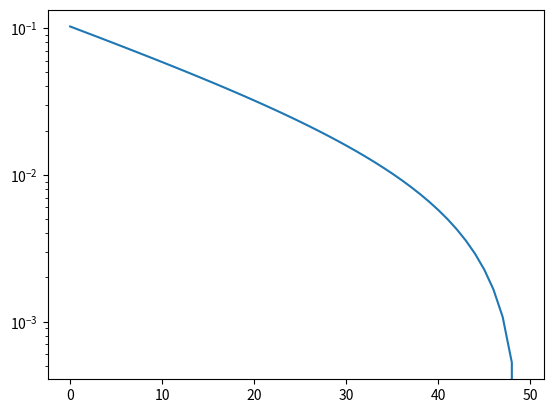
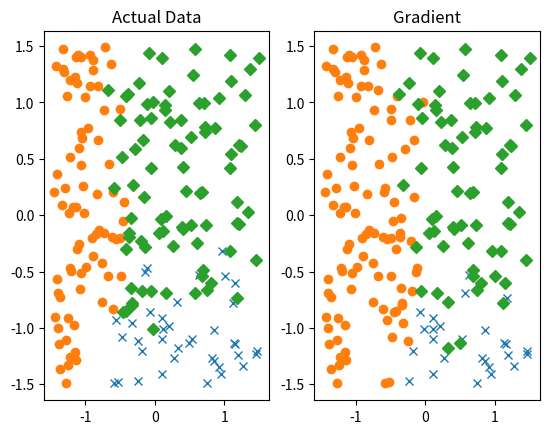

These charts were generated, in order, by the following Python code:
# -*- coding: utf-8 -*-
"""
Created on Mon Jul 29 17:07:09 2019

@author: FaiHuntrakool
"""
import numpy as np

def cal_softmax(w,x):
    exp=np.exp(np.dot(w.T,x))
    softmax=exp/np.sum(exp)
    return softmax

n=200
x=3*(np.random.rand(n,4)-0.5)
W=np.array([[2,-1,0.5],[-3,2,1],[1,2,3]])

t=np.dot(np.hstack((x[:,0:2],np.ones((n,1)))),W.transpose())+0.5*np.random.randn(n,3)
maxlogit=np.max(t,axis=1)
y=np.argmax(t,axis=1)


classes=[0,1,2]
x=np.hstack([x,np.ones((n,1))])
w=np.zeros((x.shape[1],len(classes)))

w_history=[]
loss_history=[]
lam=1
t=0
epoch=50
while(t<epoch):
    grad=np.zeros_like(w)
    w_history.append(w)
    jw=0    
    J_w=0
    for i in range(n):
        softmax=cal_softmax(w,x[i].reshape(5,1))
        for j in classes:
            if j==y[i]:
                grad[:,y[i]]+=(softmax[y[i]]-1)*x[i]
            else:
                grad[:,j]+=(softmax[j])*x[i]     
        jw-=np.log(softmax[y[i]])
    grad=grad/n+2*lam*w
    jw/=n
    J_w+=jw+lam*np.sum(np.dot(w.T,w))
    w-=0.02*grad
    loss_history.append(J_w)
    t+=1

test=np.dot(x,w)
ans_y=np.argmax(test,1)

diff=[]
for i in range(len(loss_history)):
    diff.append(loss_history[i]-loss_history[-1])


import matplotlib.pyplot as plt

plt.semilogy(diff)
plt.show()


fig, (ax1, ax2) = plt.subplots(1, 2)
#real Y
ax1.plot(np.extract(y==0,x[:,0]),np.extract(y==0,x[:,1]), 'x')
ax1.plot(np.extract(y==1,x[:,0]),np.extract(y==1,x[:,1]), 'o')
ax1.plot(np.extract(y==2,x[:,0]),np.extract(y==2,x[:,1]), 'D')
ax1.set_title('Actual Data')
#predict_Y
ax2.plot(np.extract(ans_y==0,x[:,0]),np.extract(ans_y==0,x[:,1]), 'x')
ax2.plot(np.extract(ans_y==1,x[:,0]),np.extract(ans_y==1,x[:,1]), 'o')
ax2.plot(np.extract(ans_y==2,x[:,0]),np.extract(ans_y==2,x[:,1]), 'D')
ax2.set_title('Gradient')